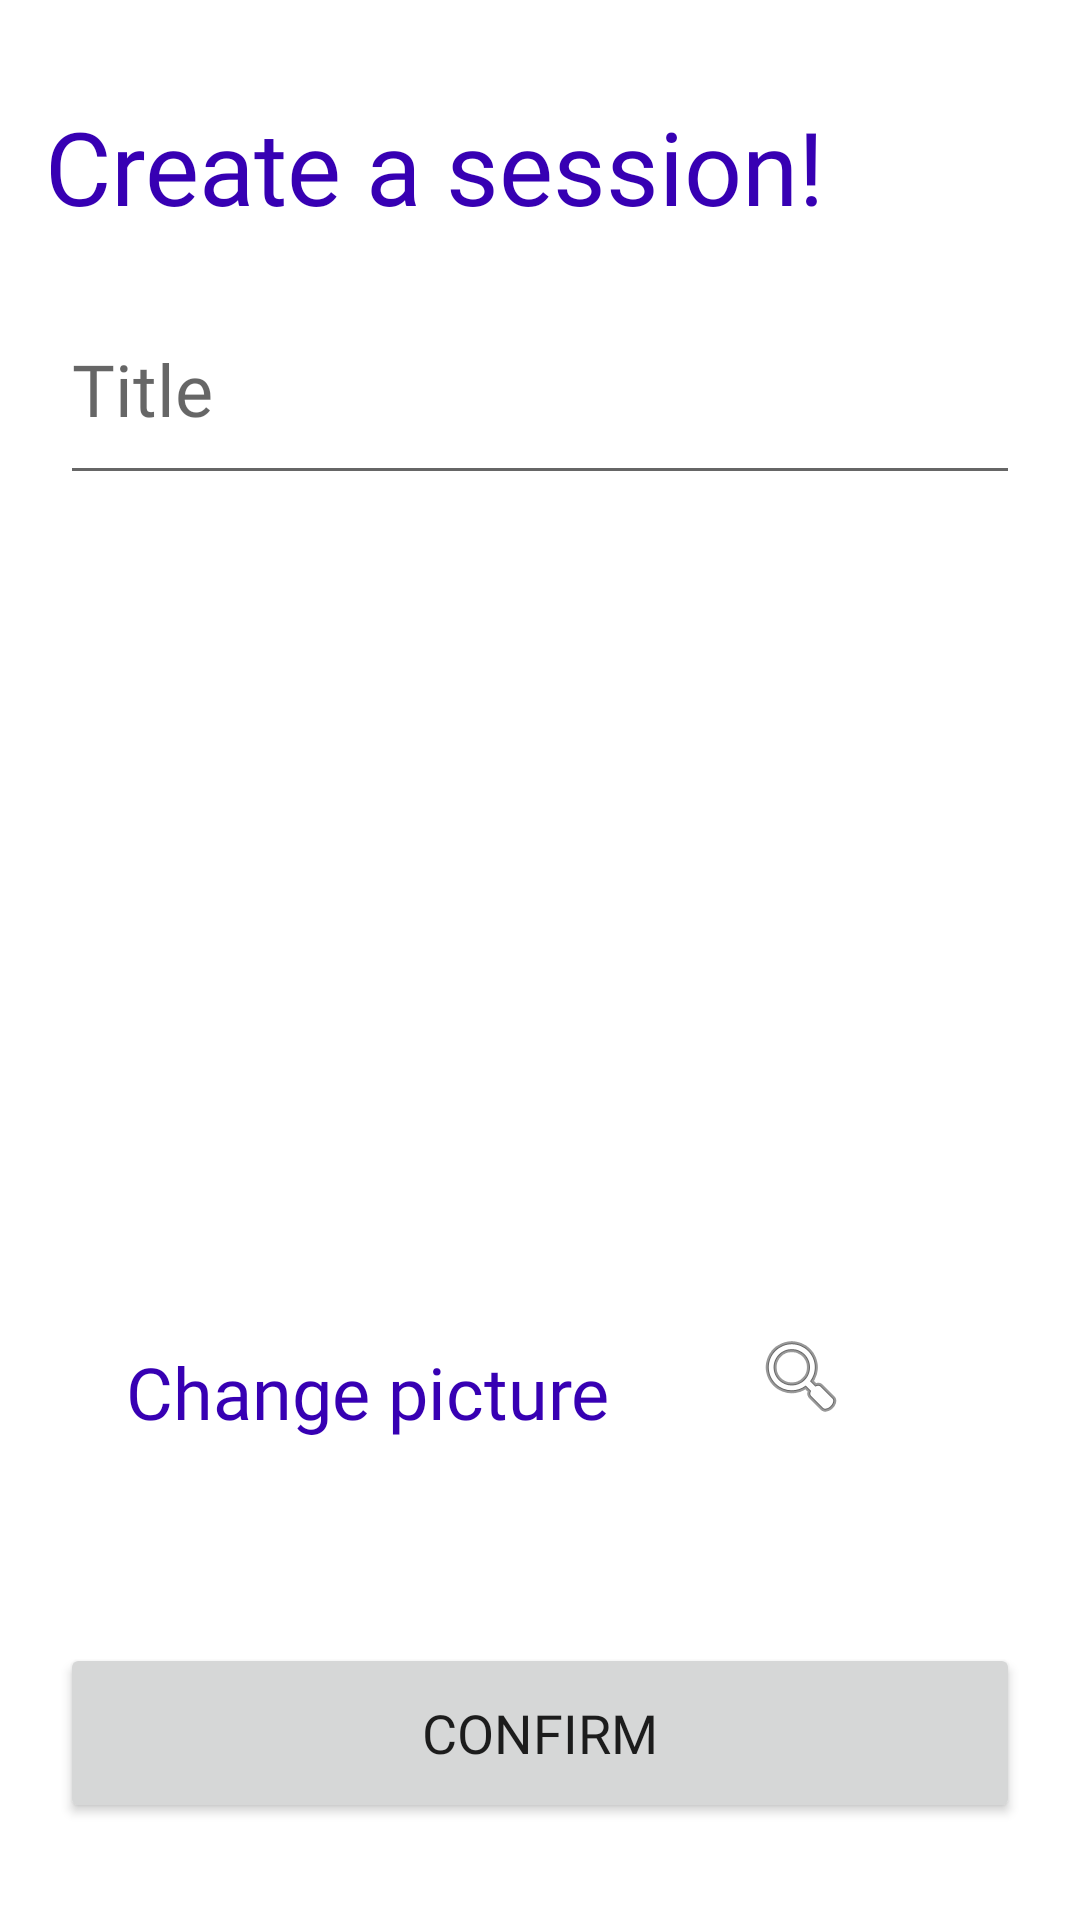

Here is an Android app screen rendered from its layout file. Give the layout XML and the strings, colors and styles it references.
<!-- AndroidManifest.xml: application theme Theme.SoFit -->
<!-- res/layout/activity_add_session.xml -->
<?xml version="1.0" encoding="utf-8"?>
<androidx.constraintlayout.widget.ConstraintLayout xmlns:android="http://schemas.android.com/apk/res/android"
    xmlns:app="http://schemas.android.com/apk/res-auto"
    xmlns:tools="http://schemas.android.com/tools"
    android:layout_width="match_parent"
    android:layout_height="match_parent"
    tools:context=".AddSession">

    <androidx.drawerlayout.widget.DrawerLayout
        android:id="@+id/my_drawer_layout"
        android:layout_width="match_parent"
        android:layout_height="match_parent"
        app:layout_constraintBottom_toBottomOf="parent"
        app:layout_constraintEnd_toEndOf="parent"
        app:layout_constraintStart_toStartOf="parent"
        app:layout_constraintTop_toTopOf="parent"
        tools:context=".MainActivity"
        tools:ignore="HardcodedText">

        <androidx.constraintlayout.widget.ConstraintLayout
            android:layout_width="match_parent"
            android:layout_height="match_parent"
            tools:context=".AddSession">

            <TextView
                android:id="@+id/textView_change_pic_routine2"
                android:layout_width="wrap_content"
                android:layout_height="wrap_content"
                android:layout_marginEnd="28dp"
                android:fontFamily="@font/rocknroll_one"
                android:text="@string/create_routine_change_pic"
                android:textColor="@color/purple_700"
                android:textSize="@dimen/big_font_size"
                app:layout_constraintBottom_toBottomOf="@+id/btn_change_pic_session"
                app:layout_constraintEnd_toStartOf="@+id/btn_change_pic_session"
                app:layout_constraintTop_toTopOf="@+id/btn_change_pic_session"
                app:layout_constraintVertical_bias="1.0" />

            <ImageButton
                android:id="@+id/btn_change_pic_session"
                android:layout_width="71dp"
                android:layout_height="43dp"
                android:layout_marginBottom="160dp"
                android:background="@color/white"
                android:contentDescription="@string/ImageButton_addImage"
                app:layout_constraintBottom_toBottomOf="parent"
                app:layout_constraintEnd_toEndOf="parent"
                app:layout_constraintHorizontal_bias="0.8"
                app:layout_constraintStart_toStartOf="parent"
                app:layout_constraintTop_toBottomOf="@+id/imageView3"
                app:layout_constraintVertical_bias="0.118"
                app:srcCompat="@android:drawable/ic_menu_search"
                tools:tint="@color/purple_500" />

            <EditText
                android:id="@+id/editTextTituloSesion"
                android:layout_width="fill_parent"
                android:layout_height="74dp"
                android:layout_marginStart="20dp"
                android:layout_marginEnd="20dp"
                android:ems="10"
                android:fontFamily="@font/rocknroll_one"
                android:hint="@string/title"
                android:inputType="textPersonName"
                android:minHeight="48dp"
                android:textColor="@color/purple_500"
                android:textSize="@dimen/big_font_size"
                app:layout_constraintBottom_toBottomOf="parent"
                app:layout_constraintEnd_toEndOf="parent"
                app:layout_constraintHorizontal_bias="0.0"
                app:layout_constraintStart_toStartOf="parent"
                app:layout_constraintTop_toTopOf="parent"
                app:layout_constraintVertical_bias="0.161" />

            <TextView
                android:id="@+id/textView2"
                android:layout_width="wrap_content"
                android:layout_height="wrap_content"
                android:fontFamily="@font/rocknroll_one"
                android:text="Create a session!"
                android:textColor="@color/purple_700"
                android:textSize="@dimen/very_big_text"
                app:layout_constraintBottom_toBottomOf="parent"
                app:layout_constraintEnd_toEndOf="parent"
                app:layout_constraintHorizontal_bias="0.149"
                app:layout_constraintStart_toStartOf="parent"
                app:layout_constraintTop_toTopOf="parent"
                app:layout_constraintVertical_bias="0.055" />

            <ImageView
                android:id="@+id/imageView_add_session"
                android:layout_width="362dp"
                android:layout_height="296dp"
                app:layout_constraintBottom_toTopOf="@+id/btn_addsession_confirm"
                app:layout_constraintEnd_toEndOf="parent"
                app:layout_constraintHorizontal_bias="0.423"
                app:layout_constraintStart_toStartOf="parent"
                app:layout_constraintTop_toTopOf="parent"
                app:layout_constraintVertical_bias="0.644"
                tools:ignore="ImageContrastCheck"
                tools:srcCompat="@drawable/default_session" />

            <Button
                android:id="@+id/btn_addsession_confirm"
                android:layout_width="fill_parent"
                android:layout_height="@dimen/button_height"
                android:layout_marginStart="20dp"
                android:layout_marginEnd="20dp"
                android:fontFamily="@font/rocknroll_one"
                android:text="@string/confirm"
                android:textSize="@dimen/small_font_size"
                app:layout_constraintBottom_toBottomOf="parent"
                app:layout_constraintEnd_toEndOf="parent"
                app:layout_constraintHorizontal_bias="0.498"
                app:layout_constraintStart_toStartOf="parent"
                app:layout_constraintTop_toTopOf="parent"
                app:layout_constraintVertical_bias="0.944" />

        </androidx.constraintlayout.widget.ConstraintLayout>
        <com.google.android.material.navigation.NavigationView
            android:id="@+id/navigation"
            android:layout_width="wrap_content"
            android:layout_height="match_parent"
            android:layout_gravity="start"
            app:menu="@menu/drawer_menu" />
    </androidx.drawerlayout.widget.DrawerLayout>
</androidx.constraintlayout.widget.ConstraintLayout>
<!-- resources referenced by this layout -->
<resources>
  <dimen name="big_font_size">24sp</dimen>
  <dimen name="button_height">60dp</dimen>
  <dimen name="small_font_size">18sp</dimen>
  <dimen name="very_big_text">34sp</dimen>
  <string name="ImageButton_addImage">Select Image</string>
  <string name="confirm">confirm</string>
  <string name="create_routine_change_pic">Change picture</string>
  <string name="title">Title</string>
  <style name="Theme.SoFit" parent="Theme.MaterialComponents.DayNight.DarkActionBar">
          
          <item name="colorPrimary">@color/purple_500</item>
          <item name="colorPrimaryVariant">@color/purple_700</item>
          <item name="colorOnPrimary">@color/white</item>
          
          <item name="colorSecondary">@color/teal_200</item>
          <item name="colorSecondaryVariant">@color/teal_700</item>
          <item name="colorOnSecondary">@color/black</item>
          
          <item name="android:statusBarColor">?attr/colorPrimaryVariant</item>
          
  
      </style>
  <!-- not gathered from this repository: default colours our renderer supplied (Android Studio template values) -->
  <color name="purple_500">#FF6200EE</color>
  <color name="purple_700">#FF3700B3</color>
  <color name="teal_200">#FF03DAC5</color>
  <color name="teal_700">#FF018786</color>
  <color name="black">#FF000000</color>
  <color name="white">#FFFFFFFF</color>
</resources>
